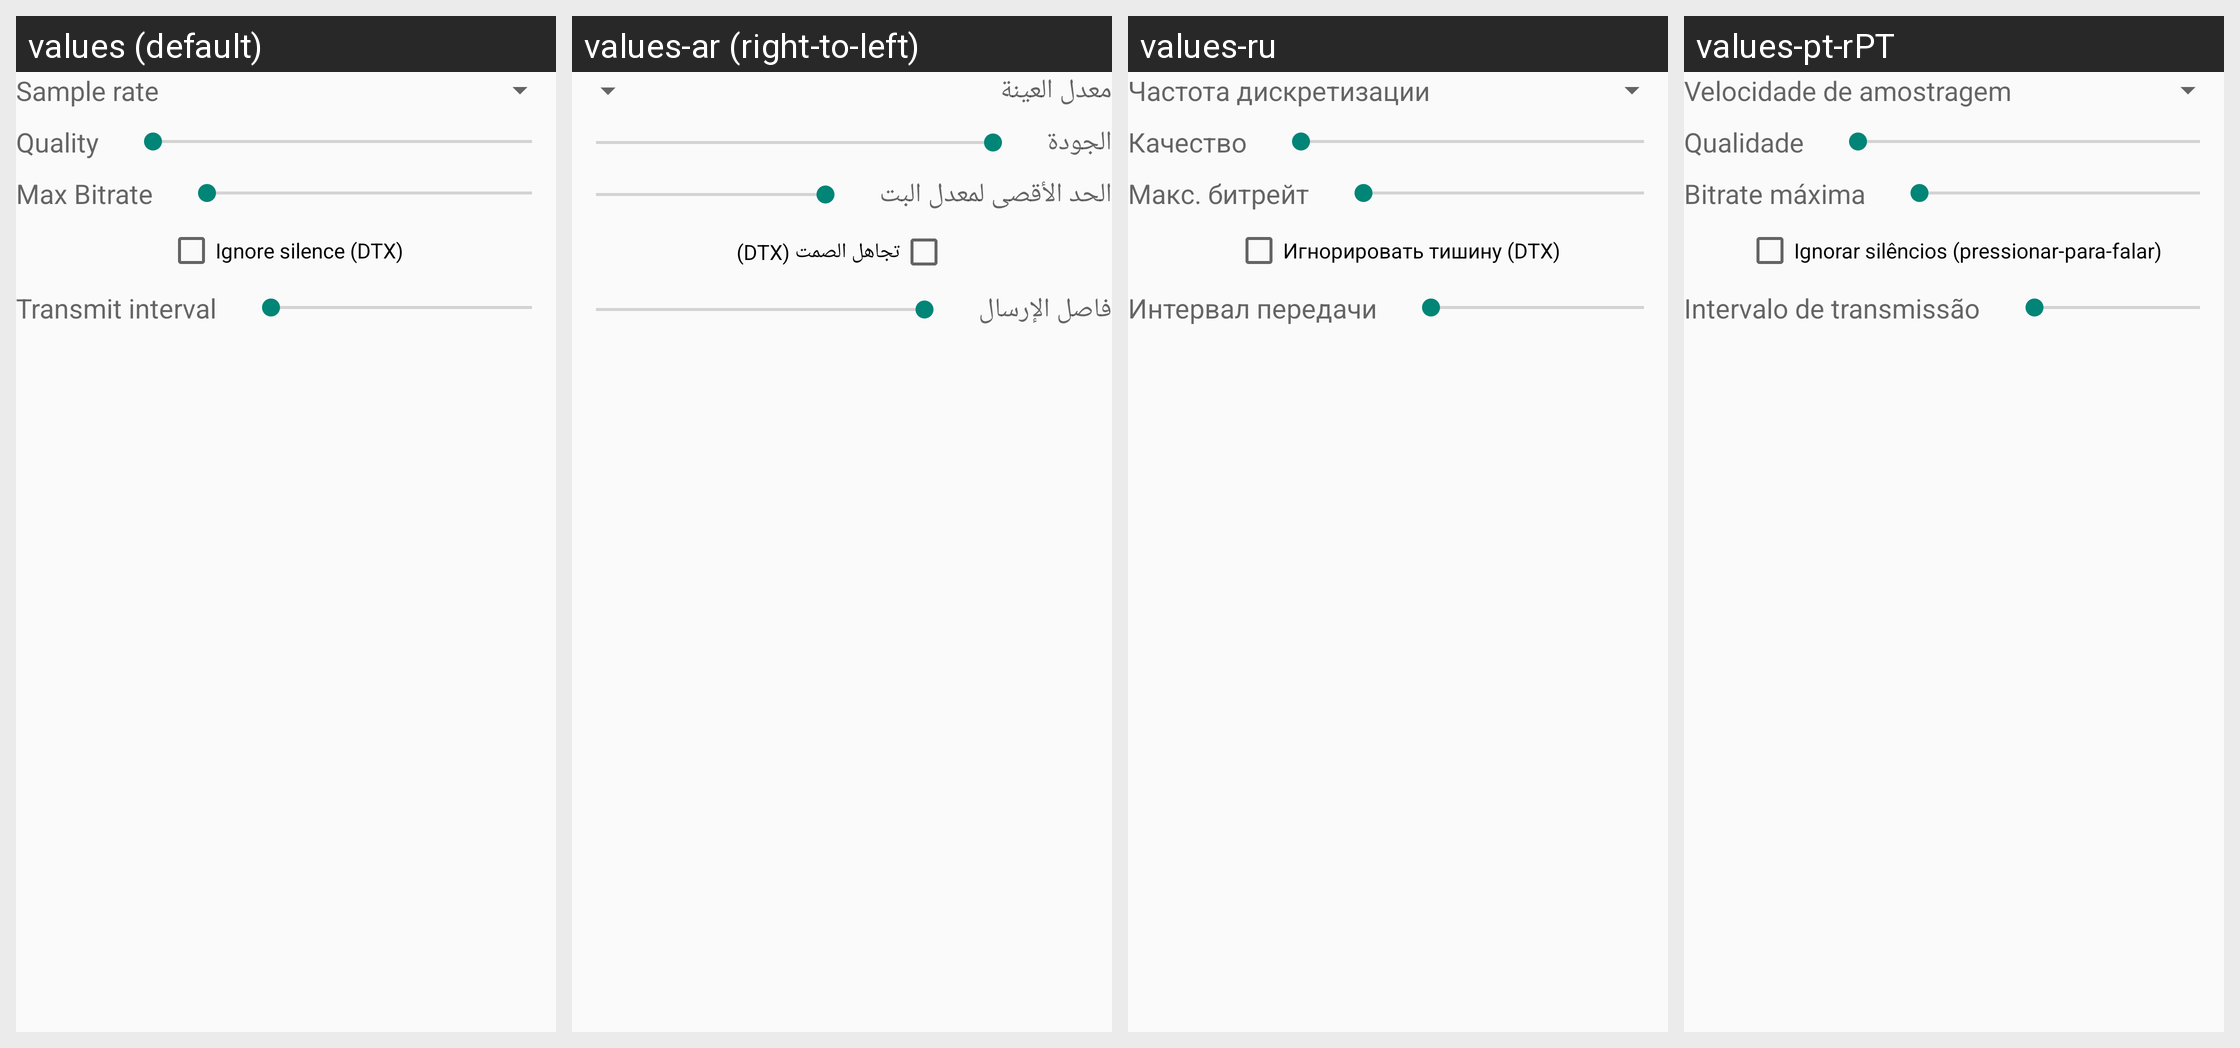

The same Android screen rendered under several of its app's locales, left to right. List the strings drawn on it with the default value and each locale's translation.
Android screen res/layout/fragment_audiocodec_speexvbr.xml rendered under 4 locales, left to right: values (default), values-ar (right-to-left), values-ru, values-pt-rPT. Device: Nexus 5 (rendered at 1080×1920; each locale shown at half size, 540×960, under a caption strip naming it); theme AppTheme.
Other locales in the repository, not shown: values-ar-rIQ, values-bg, values-es, values-es-rES, values-fa, values-in, values-pl, values-pt, values-pt-rBR, values-zh-rCN, values-zh-rTW.
Strings drawn on this screen, with the default value and each locale's value (text and hints the layout hard-codes, and strings that could not be matched under every locale, appear in the picture but are not listed):

text_samplerate
  values: Sample rate
  values-ar: معدل العينة
  values-ru: Частота дискретизации
  values-pt-rPT: Velocidade de amostragem

text_quality
  values: Quality
  values-ar: الجودة
  values-ru: Качество
  values-pt-rPT: Qualidade

speexvbrquality
  values: Quality
  values-ar: الجودة
  values-ru: Качество
  values-pt-rPT: Qualidade

text_maxbitrate
  values: Max Bitrate
  values-ar: الحد الأقصى لمعدل البت
  values-ru: Макс. битрейт
  values-pt-rPT: Bitrate máxima

text_ignore_silence
  values: Ignore silence (DTX)
  values-ar: تجاهل الصمت (DTX)
  values-ru: Игнорировать тишину (DTX)
  values-pt-rPT: Ignorar silêncios (pressionar-para-falar)

text_txinterval
  values: Transmit interval
  values-ar: فاصل الإرسال
  values-ru: Интервал передачи
  values-pt-rPT: Intervalo de transmissão

speexvbrinterval
  values: Transmit interval
  values-ar: فاصل الإرسال
  values-ru: Интервал передачи
  values-pt-rPT: Intervalo de transmissão
